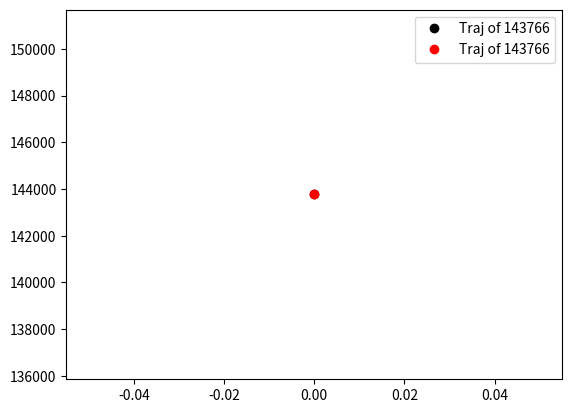

The matplotlib source for this figure:
import matplotlib.pyplot as plt

def get_next_num(n:int)->int:
    og_n = n
    s = 0
    while n!=0:
        s += n%10
        n = n//10

    return og_n + s

data_n = []
data_m = []

n = 143766
m = 143739

iter_limit = 1e6
iterations = 0

while (n!=m) and iterations<iter_limit:
    if n < m:
        n = get_next_num(n)
    
    elif m < n:
        m = get_next_num(m)

    iterations += 1

    data_n.append(n)
    data_m.append(m)

print(n, m, iterations)
plt.plot(data_n, 'ko', label = f"Traj of {n}")
plt.plot(data_m, 'ro', label = f"Traj of {m}")
plt.legend()
plt.show()
